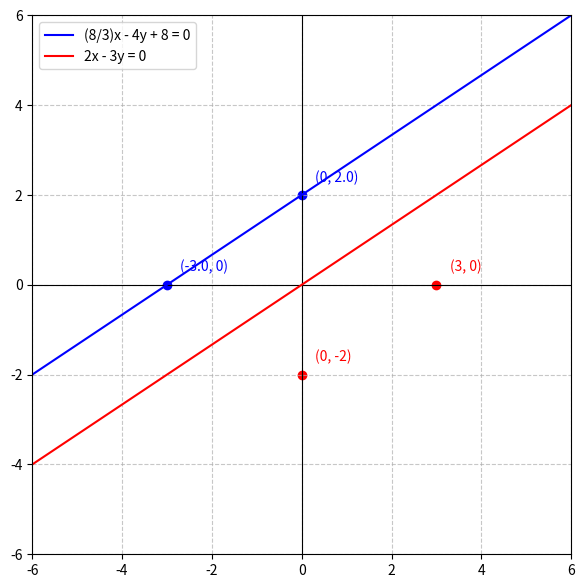

Here is the Python script that generated this plot:
import numpy as np
import matplotlib.pyplot as plt

# Define lines
x = np.linspace(-10, 10, 400)

# Line 1: (8/3)x - 4y + 8 = 0  => y = -(8/3 * x + 8)/-4 = (8/12)x + 2
a, b = 8/3, -4
y1 = -(a*x + 8)/b

# Line 2: 2x - 3y = 0 => y = (2/3)x
y2 = (2/3)*x

# Plot
plt.figure(figsize=(7,7))
plt.axhline(0, color='black', linewidth=0.8)
plt.axvline(0, color='black', linewidth=0.8)

# Plot lines
plt.plot(x, y1, label='(8/3)x - 4y + 8 = 0', color='blue')
plt.plot(x, y2, label='2x - 3y = 0', color='red')

# Mark intercepts of line1
intercepts_line1 = [(-8/a,0), (0,-8/b)]
for point in intercepts_line1:
    plt.scatter(*point, color='blue')
    plt.text(point[0]+0.3, point[1]+0.3, f"{point}", color="blue")

# Mark intercepts of line2
intercepts_line2 = [(3,0),(0,-2)]
for point in intercepts_line2:
    plt.scatter(*point, color='red')
    plt.text(point[0]+0.3, point[1]+0.3, f"{point}", color="red")

plt.xlim(-6,6)
plt.ylim(-6,6)
plt.gca().set_aspect('equal', adjustable='box')
plt.legend()
plt.grid(True, linestyle="--", alpha=0.7)
plt.show()
